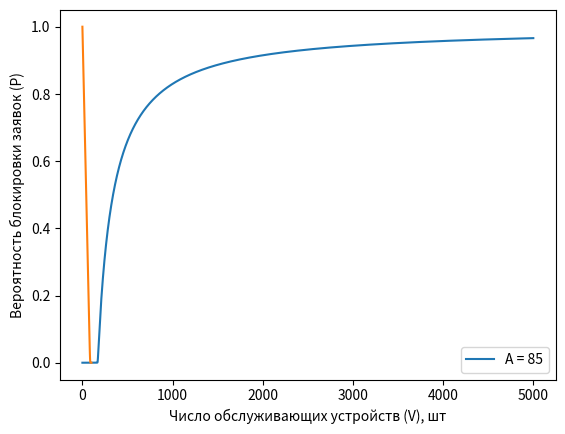

Source code (Python):
import math
import numpy as np
from math import sqrt
import matplotlib.pyplot as plt


def Erlang_1(A, V):
    result = [1, A / (1 + A)]
    for i in range(2, V + 1):
        result.append(A * result[i - 1] / (V + A * result[i - 1]))
    return result[V]


# task 1.2
count = 5000
a = np.linspace(0, count, count + 1, dtype=int)
f = Erlang_1(a, 170)

plt.plot(a, f)
plt.xlabel('Интенсивность поступающей нагрузки (A), вызовы')
plt.ylabel('Вероятность блокировки заявок (Р)')
plt.legend(['V = 170'])
plt.grid()
plt.show()

# task 1.3
A = 85
count = 100
v = np.linspace(0, count, count + 1, dtype=int)
f = list()
for i in v:
    f.append(Erlang_1(A, i))

plt.plot(v, f)
plt.xlabel('Число обслуживающих устройств (V), шт')
plt.ylabel('Вероятность блокировки заявок (Р)')
plt.legend(['A = 85'])
plt.grid()
plt.show()


def Erlang_2(A, V):
    return Erlang_1(A, V) / (1 - A / V * (1 - Erlang_1(A, V)))


def AvgLength(A, V):
    return A * Erlang_1(A, V) / ((V - A) + A * Erlang_1(A, V)) * V / (V - A)

'''
# task 2.2
count = 170
a = np.linspace(160, count, 1000)  # интенсивность поступающей нагрузки
f = Erlang_2(a, 170)

plt.plot(a, f)
plt.xlabel('Интенсивность поступающей нагрузки (A), вызовы')
plt.ylabel('Вероятность ожидания начала обслуживания (Р)')
plt.legend(['V = 170'])
plt.grid()
plt.show()

v = 170
a = np.linspace(160, v - 1, 1000)
f = AvgLength(a, v)
plt.plot(a, f)
plt.xlabel('Интенсивность поступающей нагрузки (A), вызовы')
plt.ylabel('Средняя длина очереди, шт')
plt.legend(['V = 170'])
plt.grid()
plt.show()

# task 2.3

A = 85
count = 95
v = np.linspace(85, count, dtype=int)
f = list()
for i in v:
    f.append(Erlang_2(A, i))

plt.plot(v, f)
plt.xlabel('Число обслуживающих устройств (V), шт')
plt.ylabel('Вероятность ожидания начала обслуживания (Р)')
plt.legend(['A = 85'])
plt.grid()
plt.show()

A = 85
count = 95
v = np.linspace(A + 1, count, dtype=int)
avg = list()
for i in v:
    avg.append(AvgLength(A, i))

plt.plot(v, avg)
plt.xlabel('Число обслуживающих устройств (V), шт')
plt.ylabel('Средняя длина очереди, шт')
plt.legend(['A = 85'])
plt.grid()
plt.show()
'''